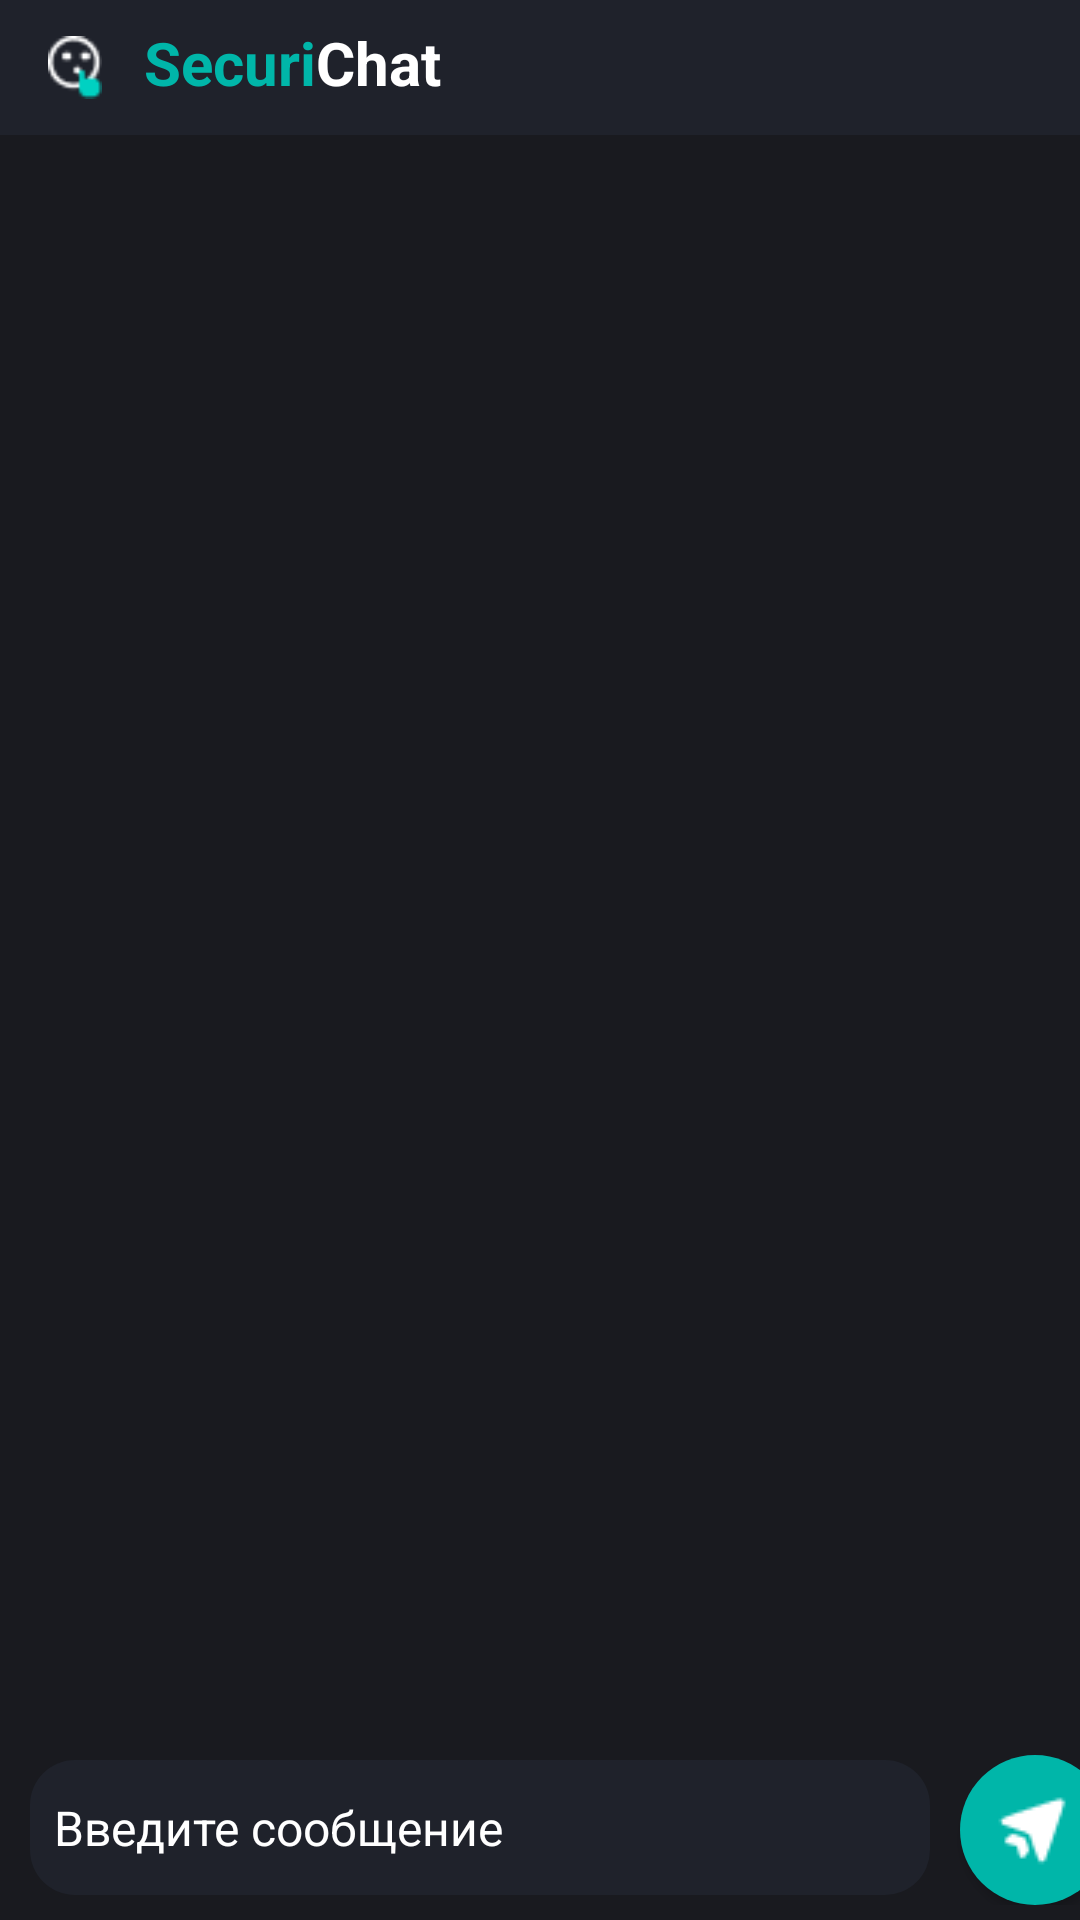

Produce the Android XML layout that renders to this screen, including the resource entries it uses.
<!-- AndroidManifest.xml: application theme Theme.Messenger -->
<!-- res/layout/activity_main.xml -->
<?xml version="1.0" encoding="utf-8"?>
<RelativeLayout xmlns:android="http://schemas.android.com/apk/res/android"
    xmlns:app="http://schemas.android.com/apk/res-auto"
    xmlns:tools="http://schemas.android.com/tools"
    android:layout_width="match_parent"
    android:layout_height="match_parent"
    android:background="@color/dark_blue">

    <include layout="@layout/toolbar"/>
    <androidx.recyclerview.widget.RecyclerView
        android:id="@+id/recyclerView"
        android:layout_marginTop="60dp"
        android:scrollbars="vertical"
        android:layout_marginLeft="10dp"
        android:layout_width="match_parent"
        tools:listitem="@layout/item_message_for_you"
        android:layout_height="653dp" />
    <LinearLayout
        android:layout_width="wrap_content"
        android:layout_height="wrap_content"
        android:orientation="horizontal"
        android:layout_alignParentBottom="true"
        android:paddingBottom="5dp">
        <EditText
            android:id="@+id/messageEditText"
            android:layout_width="300dp"
            android:layout_height="45dp"
            android:hint="Введите сообщение"
            android:shadowColor="@color/black"
            android:layout_alignTop="@id/sendButton"
            android:inputType="textMultiLine"
            android:padding="8dp"
            android:layout_marginLeft="10dp"
            android:textColorHint="@color/white"
            android:textColor="@color/white"
            android:background="@drawable/start_edittext"
            android:textSize="16sp"/>

        <androidx.appcompat.widget.AppCompatButton
            android:id="@+id/sendButton"
            android:layout_width="50dp"
            android:layout_height="50dp"
            android:layout_marginLeft="10dp"
            android:background="@drawable/oval_button"
            android:drawableStart="@drawable/sendicon"
            android:layout_alignParentRight="true"
            android:layout_alignParentBottom="true"
            android:layout_alignRight="@id/messageEditText"
            android:padding="8dp"/>
    </LinearLayout>
</RelativeLayout>
<!-- res/layout/toolbar.xml (included above) -->
<?xml version="1.0" encoding="utf-8"?>
<LinearLayout xmlns:android="http://schemas.android.com/apk/res/android"
    android:layout_width="match_parent"
    android:layout_height="wrap_content">


    <android.widget.Toolbar
        android:layout_width="match_parent"
        android:layout_height="45dp"
        android:background="@color/xz_dark_blue2"
        android:theme="@style/Widget.AppCompat.Toolbar"

        android:titleTextColor="@color/birusa"
        android:id="@+id/toolbar">
        <ImageView
            android:layout_width="18dp"
            android:layout_height="21dp"
            android:background="@drawable/iconheader"/>

        <TextView
            android:layout_width="wrap_content"
            android:layout_height="30dp"
            android:layout_marginLeft="30dp"
            android:textSize="20dp"
            android:textStyle="bold"
            android:textColor="@color/birusa"
            android:text="@string/one_app_name"/>
        <TextView
            android:layout_width="wrap_content"
            android:layout_height="30dp"
            android:textStyle="bold"
            android:text="Chat"
            android:textSize="20dp"
            android:textColor="@color/white"/>


    </android.widget.Toolbar>

</LinearLayout>
<!-- res/layout/item_message_for_you.xml (included above) -->
<?xml version="1.0" encoding="utf-8"?>
<RelativeLayout xmlns:android="http://schemas.android.com/apk/res/android"
    xmlns:app="http://schemas.android.com/apk/res-auto"
    xmlns:tools="http://schemas.android.com/tools"
    android:id="@+id/cardLayoutYou"
    android:layout_width="match_parent"
    android:layout_marginTop="10dp"
    android:layout_marginBottom="10dp"
    android:layout_marginRight="10dp"
    android:layout_height="wrap_content">

    <LinearLayout
        android:layout_width="wrap_content"
        android:layout_height="wrap_content"
        android:orientation="vertical"
        android:padding="8dp"
        android:layout_marginBottom="2dp"
        android:layout_alignParentRight="true"
        android:background="@drawable/linearlayoutforyoushape"
        tools:ignore="ExtraText">

        <TextView
            android:id="@+id/nameTextViewYou"
            android:layout_width="wrap_content"
            android:layout_height="wrap_content"
            android:textColor="@color/white"
            android:textStyle="bold"/>

        <TextView
            android:id="@+id/messageTextViewsYou"
            android:layout_width="wrap_content"
            android:layout_height="wrap_content"
            android:textColor="@color/white"
            android:layout_marginLeft="10dp" />

        <TextView
            android:id="@+id/timeTextViewsYou"
            android:layout_width="wrap_content"
            android:layout_height="wrap_content"
            android:textColor="@color/white"
            android:textSize="10dp" />
    </LinearLayout>

</RelativeLayout>
<!-- resources referenced by this layout -->
<resources>
  <color name="birusa">#00B6A9</color>
  <color name="black">#FF000000</color>
  <color name="dark_blue">#191A1F</color>
  <color name="white">#FFFFFFFF</color>
  <color name="xz_dark_blue2">#1F222B</color>
  <!-- drawable iconheader: png bitmap (drawable, 538 bytes) -->
  <!-- drawable linearlayoutforyoushape (drawable) -->
  <?xml version="1.0" encoding="utf-8"?>
  <shape xmlns:android="http://schemas.android.com/apk/res/android">
  
  
      <gradient android:startColor="@color/gradient_one" android:endColor="@color/gradient_two"/>
  
      <corners android:radius="14dp"/>
  
  
  </shape>
  <!-- drawable oval_button (drawable) -->
  <?xml version="1.0" encoding="utf-8"?>
  <selector xmlns:android="http://schemas.android.com/apk/res/android">
      <item>
          <shape android:shape="oval">
              <solid android:color="@color/birusa"/>
  
          </shape>
  
      </item>
  </selector>
  <!-- drawable sendicon: png bitmap (drawable, 406 bytes) -->
  <!-- drawable start_edittext (drawable) -->
  <?xml version="1.0" encoding="utf-8"?>
  <shape xmlns:android="http://schemas.android.com/apk/res/android"
      android:shape="rectangle">
      <corners android:radius="15dp"/>
      <solid android:color="@color/xz_dark_blue2"/>
  </shape>
  <string name="one_app_name">Securi</string>
  <style name="Theme.Messenger" parent="Base.Theme.Messenger" />
  <color name="gradient_one">#00D1C2</color>
  <color name="gradient_two">#006B63</color>
  <style name="Base.Theme.Messenger" parent="Theme.Material3.DayNight.NoActionBar">
          
          
          <item name="colorPrimaryDark">@color/red</item>
          <item name="android:buttonStyle">@style/Widget.AppCompat.Button</item>
      </style>
  <color name="red">#BA0A0A</color>
</resources>
